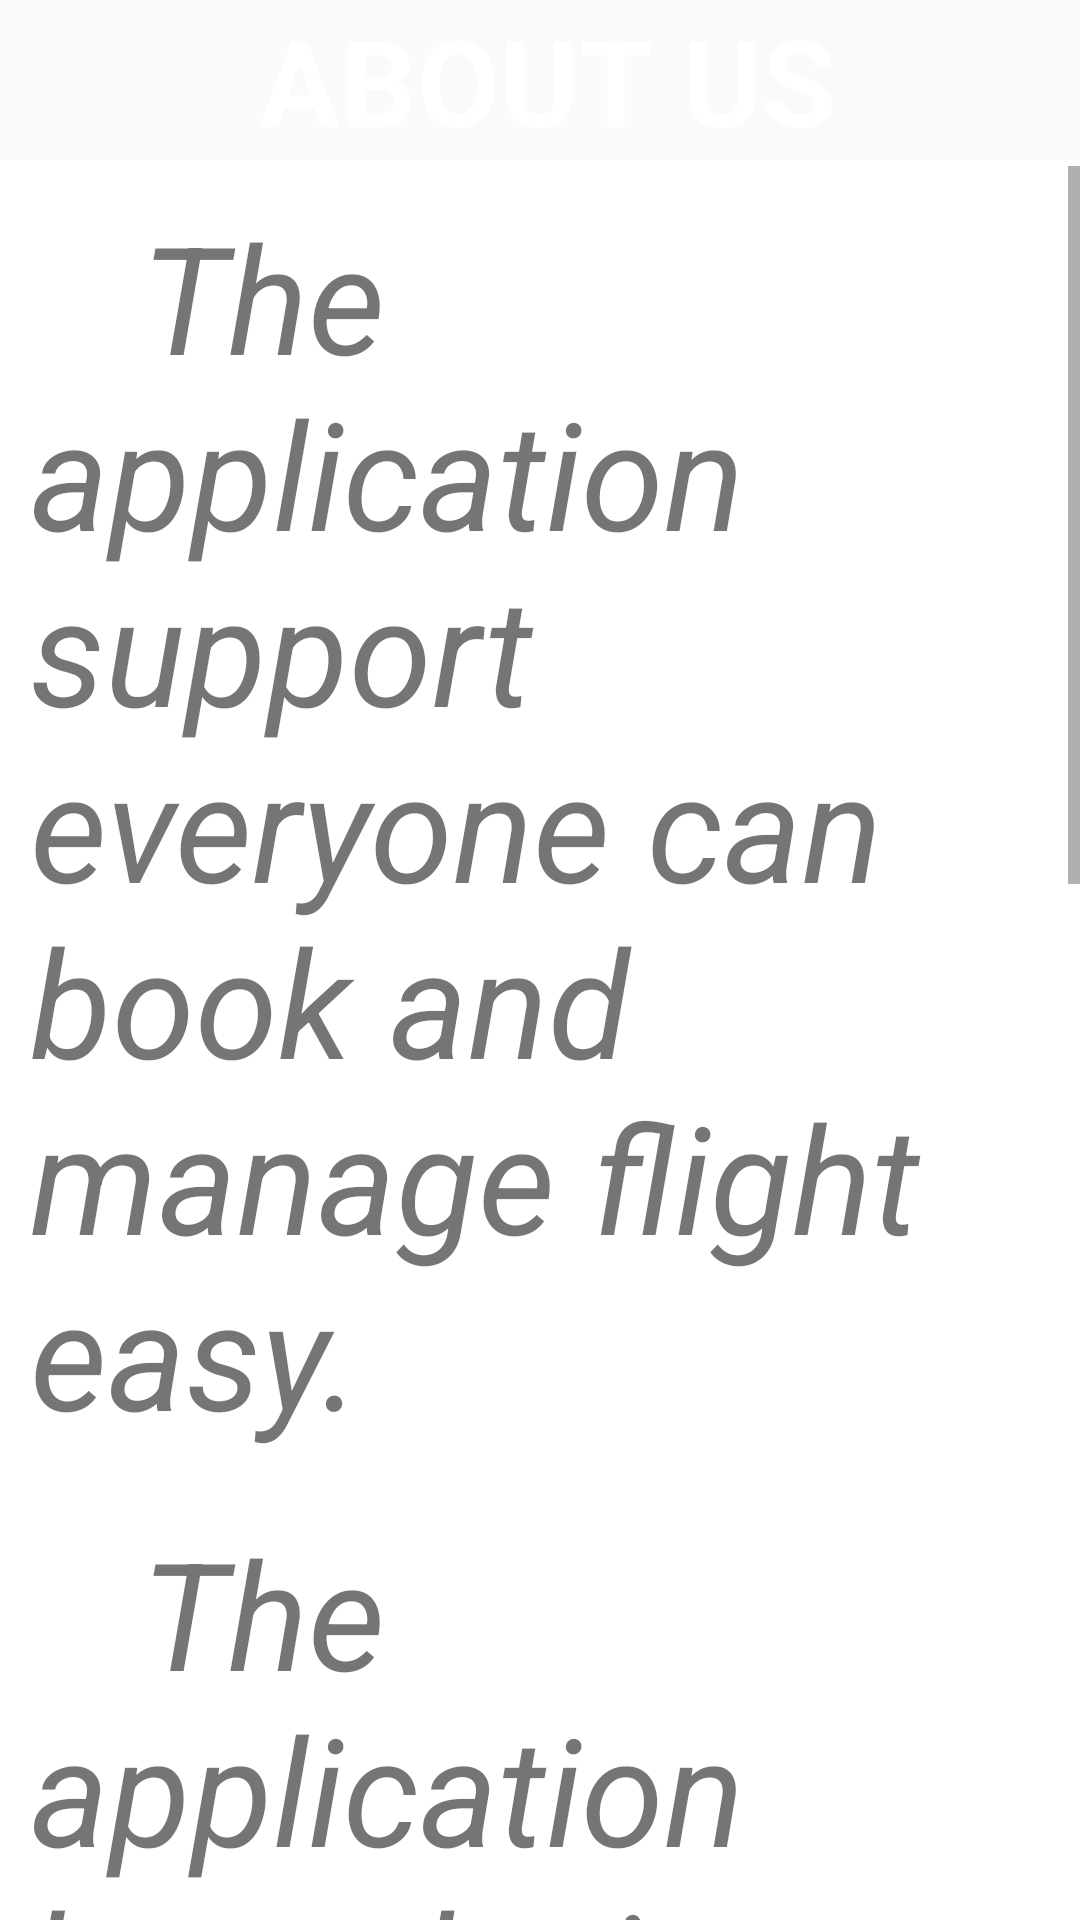

Produce the Android XML layout that renders to this screen, including the resource entries it uses.
<!-- AndroidManifest.xml: application theme AppTheme -->
<!-- res/layout/about_layout.xml -->
<?xml version="1.0" encoding="utf-8"?>
<RelativeLayout xmlns:android="http://schemas.android.com/apk/res/android"
    android:layout_width="match_parent"
    android:layout_height="match_parent"
    android:background="@drawable/bg"
    android:gravity="center_horizontal">

    <TextView
        android:id="@+id/headertxt"
        android:layout_width="wrap_content"
        android:layout_height="wrap_content"
        android:layout_alignParentEnd="true"
        android:layout_alignParentLeft="true"
        android:layout_alignParentRight="true"
        android:layout_alignParentStart="true"
        android:layout_alignParentTop="true"
        android:gravity="center"
        android:paddingLeft="5dp"
        android:text="ABOUT US"
        android:textAppearance="?android:attr/textAppearanceLarge"
        android:textColor="#ffffffff"
        android:textSize="40dp"
        android:textStyle="bold" />
    <View
        android:id="@+id/view"
        android:layout_width="match_parent"
        android:layout_height="2dp"
        android:layout_below="@+id/headertxt"
        android:background="@android:color/white" />

    <ScrollView xmlns:android="http://schemas.android.com/apk/res/android"
        android:layout_width="fill_parent"
        android:layout_height="fill_parent"
        android:layout_alignParentLeft="true"
        android:layout_alignParentStart="true"
        android:layout_below="@+id/view"
        android:background="#ffffffff">
        <TableLayout
            android:layout_width="fill_parent"
            android:layout_height="fill_parent"
            android:stretchColumns="1"
            >

            <TableRow
                android:layout_width="match_parent"
                android:layout_height="match_parent">

                <TextView
                    android:id="@+id/textView2"
                    android:layout_width="wrap_content"
                    android:layout_alignParentLeft="true"
                    android:layout_alignParentStart="true"
                    android:layout_below="@+id/view"
                    android:text="   The application support everyone can book and manage flight easy. "
                    android:textSize="50dp"
                    android:textStyle="normal|italic"
                    android:singleLine="false"
                    android:padding="10dp" />

                <TextView
                    android:layout_width="wrap_content"
                    android:layout_height="wrap_content"
                    android:textAppearance="?android:attr/textAppearanceLarge"
                    android:text="Large Text"
                    android:id="@+id/textView4"
                    android:layout_column="9" />
            </TableRow>

            <TextView
                android:id="@+id/textView3"
                android:layout_width="wrap_content"
                android:layout_alignParentLeft="true"
                android:layout_alignParentStart="true"
                android:layout_below="@+id/textView2"
                android:text="   The application have design by :"
                android:textSize="50dp"
                android:textStyle="normal|italic"
                android:padding="10dp" />

            <TextView
                android:id="@+id/dp"
                android:layout_width="wrap_content"
                android:layout_alignParentLeft="true"
                android:layout_alignParentStart="true"
                android:layout_below="@+id/textView3"
                android:text="* Bui Duc Phuc"
                android:textSize="50dp"
                android:padding="10dp"
                android:textStyle="normal|bold|italic"
                android:layout_marginLeft="50dp" />
            <TextView
                android:id="@+id/tl"
                android:layout_width="wrap_content"
                android:layout_alignParentLeft="true"
                android:layout_alignParentStart="true"
                android:layout_below="@+id/dp"
                android:text="* Trinh Duc Long"
                android:textSize="50dp"
                android:padding="10dp"
                android:textStyle="normal|bold|italic"
                android:layout_marginLeft="50dp" />
            <TextView
                android:id="@+id/nh"
                android:layout_width="wrap_content"
                android:layout_alignParentLeft="true"
                android:layout_alignParentStart="true"
                android:layout_below="@+id/tl"
                android:text="* Nguyen Hoang Ha"
                android:textSize="50dp"
                android:padding="10dp"
                android:textStyle="normal|bold|italic"
                android:layout_marginLeft="50dp" />
            <TextView
                android:id="@+id/vh"
                android:layout_width="wrap_content"
                android:layout_alignParentLeft="true"
                android:layout_alignParentStart="true"
                android:layout_below="@+id/nh"
                android:text="* Vu Manh Hung"
                android:textSize="50dp"
                android:padding="10dp"
                android:textStyle="normal|bold|italic"
                android:layout_marginLeft="50dp" />
            <TextView
                android:id="@+id/td"
                android:layout_width="wrap_content"
                android:layout_alignParentLeft="true"
                android:layout_alignParentStart="true"
                android:layout_below="@+id/vh"
                android:text="* Tran Van Dat"
                android:textSize="50dp"
                android:padding="10dp"
                android:textStyle="normal|bold|italic"
                android:layout_marginLeft="50dp" />
        </TableLayout>
    </ScrollView>


</RelativeLayout>
<!-- resources referenced by this layout -->
<resources>
  <style name="AppTheme" parent="Theme.AppCompat.Light">
          <item name="colorPrimary">@color/primaryColor</item>
          <item name="colorPrimaryDark">@color/primaryColorDark</item>
          <item name="android:windowNoTitle">true</item>
          <item name="windowActionBar">false</item>
          <item name="drawerArrowStyle">@style/DrawerArrowStyle</item>
      </style>
  <color name="primaryColor">#00ecff</color>
  <color name="primaryColorDark">#0D47A1</color>
  <style name="DrawerArrowStyle" parent="Widget.AppCompat.DrawerArrowToggle">
          <item name="spinBars">true</item>
          <item name="color">@android:color/black</item>
      </style>
</resources>
